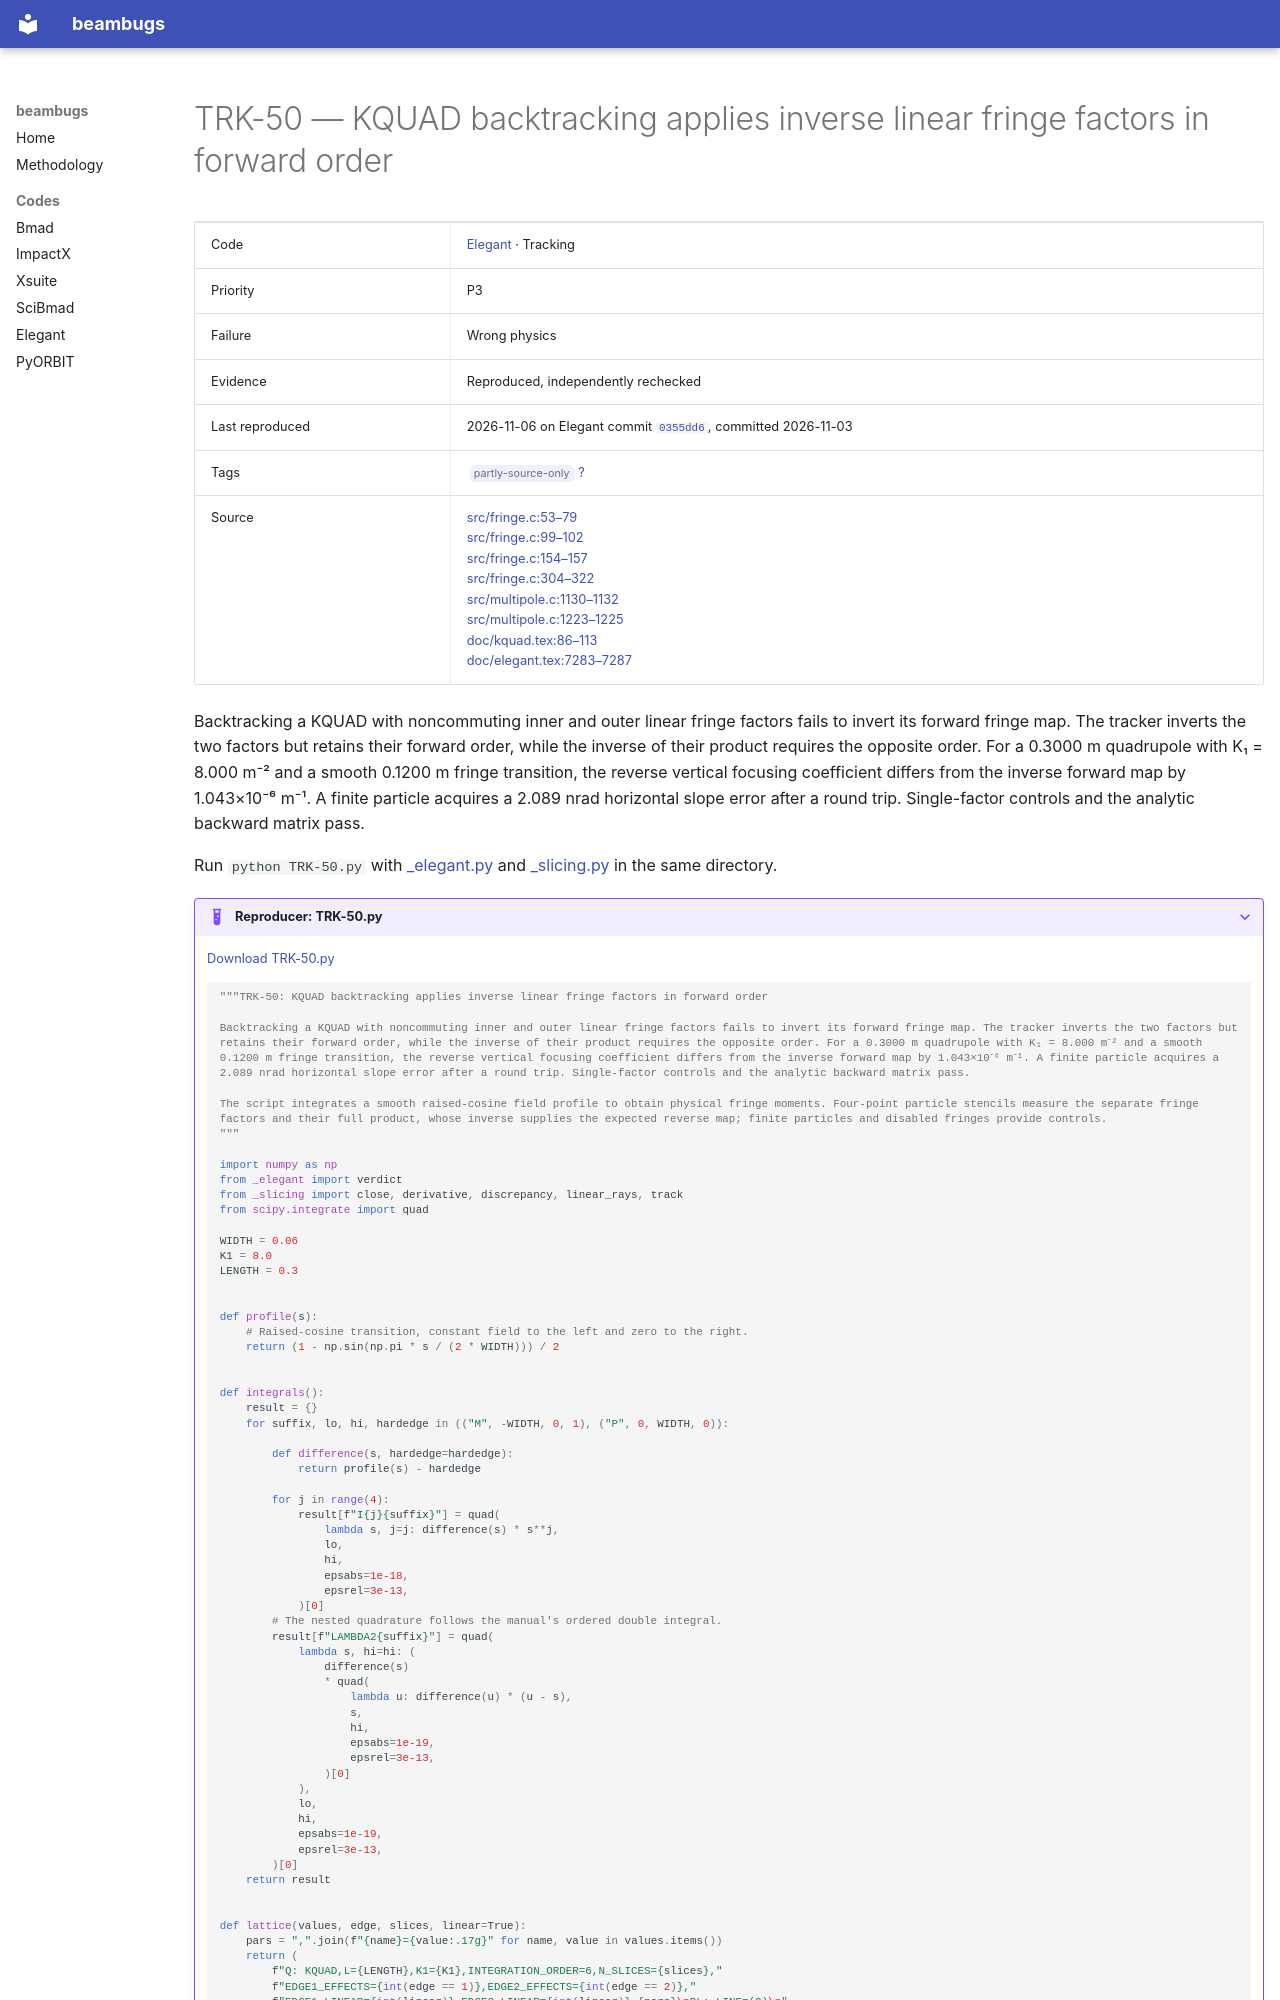

repository: nikitakuklev/beambugs · page: elegant/TRK-50/index.html · generator: mkdocs

---
title: "TRK-50: KQUAD backtracking applies inverse linear fringe factors in forward order"
hide:
  - toc
---

# TRK-50 — KQUAD backtracking applies inverse linear fringe factors in forward order

| | |
|---|---|
| Code | [Elegant](../index.md) · Tracking |
| Priority | P3 |
| Failure | Wrong physics |
| Evidence | Reproduced, independently rechecked |
| Last reproduced | 2026-11-06 on Elegant commit [`0355dd6`](https://github.com/rtsoliday/elegant/commit/0355dd6aca12), committed 2026-11-03 |
| Tags | <span class="bb-tag">partly-source-only</span> [?](../../methodology.md#tags) |
| Source | [src/fringe.c:53–79](https://github.com/rtsoliday/elegant/blob/0355dd6aca12c861971fbf8f3ae78a0ded991734/src/fringe.c#L53-L79)<br>[src/fringe.c:99–102](https://github.com/rtsoliday/elegant/blob/0355dd6aca12c861971fbf8f3ae78a0ded991734/src/fringe.c#L99-L102)<br>[src/fringe.c:154–157](https://github.com/rtsoliday/elegant/blob/0355dd6aca12c861971fbf8f3ae78a0ded991734/src/fringe.c#L154-L157)<br>[src/fringe.c:304–322](https://github.com/rtsoliday/elegant/blob/0355dd6aca12c861971fbf8f3ae78a0ded991734/src/fringe.c#L304-L322)<br>[src/multipole.c:1130–1132](https://github.com/rtsoliday/elegant/blob/0355dd6aca12c861971fbf8f3ae78a0ded991734/src/multipole.c#L1130-L1132)<br>[src/multipole.c:1223–1225](https://github.com/rtsoliday/elegant/blob/0355dd6aca12c861971fbf8f3ae78a0ded991734/src/multipole.c#L1223-L1225)<br>[doc/kquad.tex:86–113](https://github.com/rtsoliday/elegant/blob/0355dd6aca12c861971fbf8f3ae78a0ded991734/doc/kquad.tex#L86-L113)<br>[doc/elegant.tex:7283–7287](https://github.com/rtsoliday/elegant/blob/0355dd6aca12c861971fbf8f3ae78a0ded991734/doc/elegant.tex#L7283-L7287) |

Backtracking a KQUAD with noncommuting inner and outer linear fringe factors fails to invert its forward fringe map. The tracker inverts the two factors but retains their forward order, while the inverse of their product requires the opposite order. For a 0.3000 m quadrupole with K₁ = 8.000 m⁻² and a smooth 0.1200 m fringe transition, the reverse vertical focusing coefficient differs from the inverse forward map by 1.043×10⁻⁶ m⁻¹. A finite particle acquires a 2.089 nrad horizontal slope error after a round trip. Single-factor controls and the analytic backward matrix pass.

Run `python TRK-50.py` with [_elegant.py](../helpers/_elegant.py) and [_slicing.py](../helpers/_slicing.py) in the same directory.

??? example "Reproducer: TRK-50.py"

    [Download TRK-50.py](TRK-50.py)

    ```python
    """TRK-50: KQUAD backtracking applies inverse linear fringe factors in forward order

    Backtracking a KQUAD with noncommuting inner and outer linear fringe factors fails to invert its forward fringe map. The tracker inverts the two factors but retains their forward order, while the inverse of their product requires the opposite order. For a 0.3000 m quadrupole with K₁ = 8.000 m⁻² and a smooth 0.1200 m fringe transition, the reverse vertical focusing coefficient differs from the inverse forward map by 1.043×10⁻⁶ m⁻¹. A finite particle acquires a 2.089 nrad horizontal slope error after a round trip. Single-factor controls and the analytic backward matrix pass.

    The script integrates a smooth raised-cosine field profile to obtain physical fringe moments. Four-point particle stencils measure the separate fringe factors and their full product, whose inverse supplies the expected reverse map; finite particles and disabled fringes provide controls.
    """

    import numpy as np
    from _elegant import verdict
    from _slicing import close, derivative, discrepancy, linear_rays, track
    from scipy.integrate import quad

    WIDTH = 0.06
    K1 = 8.0
    LENGTH = 0.3


    def profile(s):
        # Raised-cosine transition, constant field to the left and zero to the right.
        return (1 - np.sin(np.pi * s / (2 * WIDTH))) / 2


    def integrals():
        result = {}
        for suffix, lo, hi, hardedge in (("M", -WIDTH, 0, 1), ("P", 0, WIDTH, 0)):

            def difference(s, hardedge=hardedge):
                return profile(s) - hardedge

            for j in range(4):
                result[f"I{j}{suffix}"] = quad(
                    lambda s, j=j: difference(s) * s**j,
                    lo,
                    hi,
                    epsabs=1e-18,
                    epsrel=3e-13,
                )[0]
            # The nested quadrature follows the manual's ordered double integral.
            result[f"LAMBDA2{suffix}"] = quad(
                lambda s, hi=hi: (
                    difference(s)
                    * quad(
                        lambda u: difference(u) * (u - s),
                        s,
                        hi,
                        epsabs=1e-19,
                        epsrel=3e-13,
                    )[0]
                ),
                lo,
                hi,
                epsabs=1e-19,
                epsrel=3e-13,
            )[0]
        return result


    def lattice(values, edge, slices, linear=True):
        pars = ",".join(f"{name}={value:.17g}" for name, value in values.items())
        return (
            f"Q: KQUAD,L={LENGTH},K1={K1},INTEGRATION_ORDER=6,N_SLICES={slices},"
            f"EDGE1_EFFECTS={int(edge == 1)},EDGE2_EFFECTS={int(edge == 2)},"
            f"EDGE1_LINEAR={int(linear)},EDGE2_LINEAR={int(linear)},{pars}\nBL: LINE=(Q)\n"
        )
